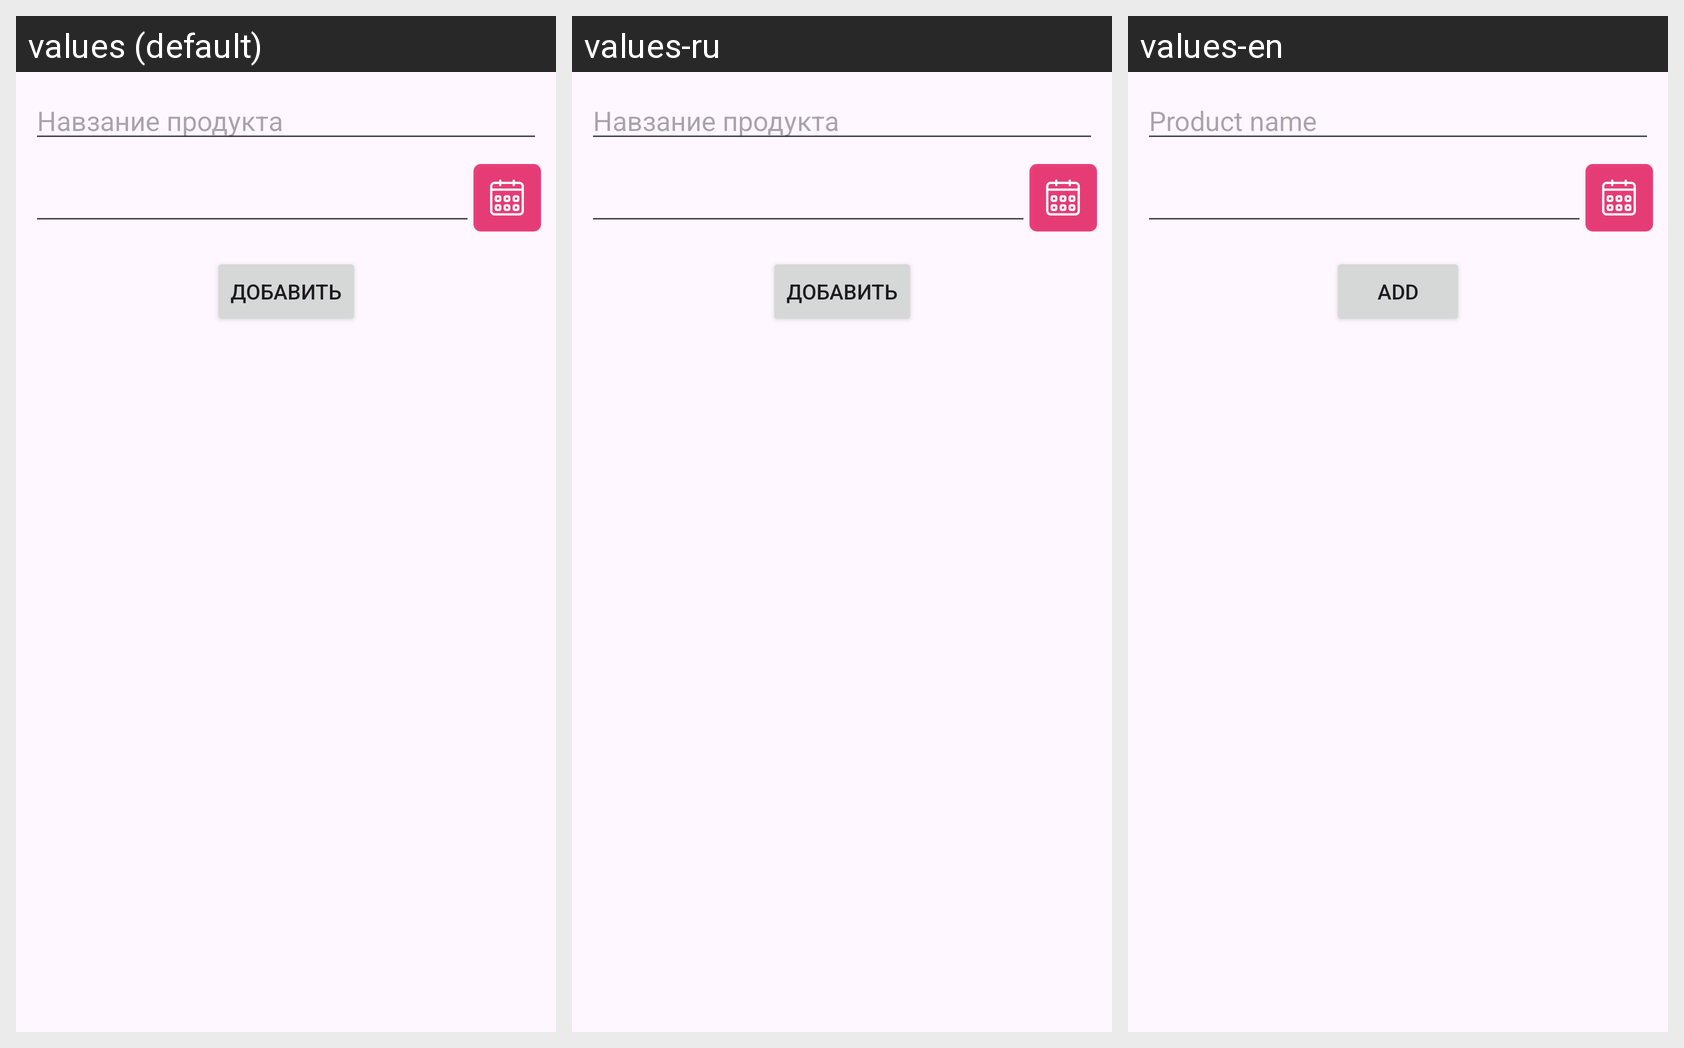

For this localized Android screen grid, give each drawn string resource with its value in every locale shown.
Android screen res/layout/activity_add_record.xml rendered under 3 locales, left to right: values (default), values-ru, values-en. Device: Nexus 5 (rendered at 1080×1920; each locale shown at half size, 540×960, under a caption strip naming it); theme Theme.product_expiration_date_tracker.
Strings drawn on this screen, with the default value and each locale's value (text and hints the layout hard-codes appear in the picture but are not listed):

enter_name
  values: Навзание продукта
  values-ru: Навзание продукта
  values-en: Product name

btn_add
  values: Добавить
  values-ru: Добавить
  values-en: Add
